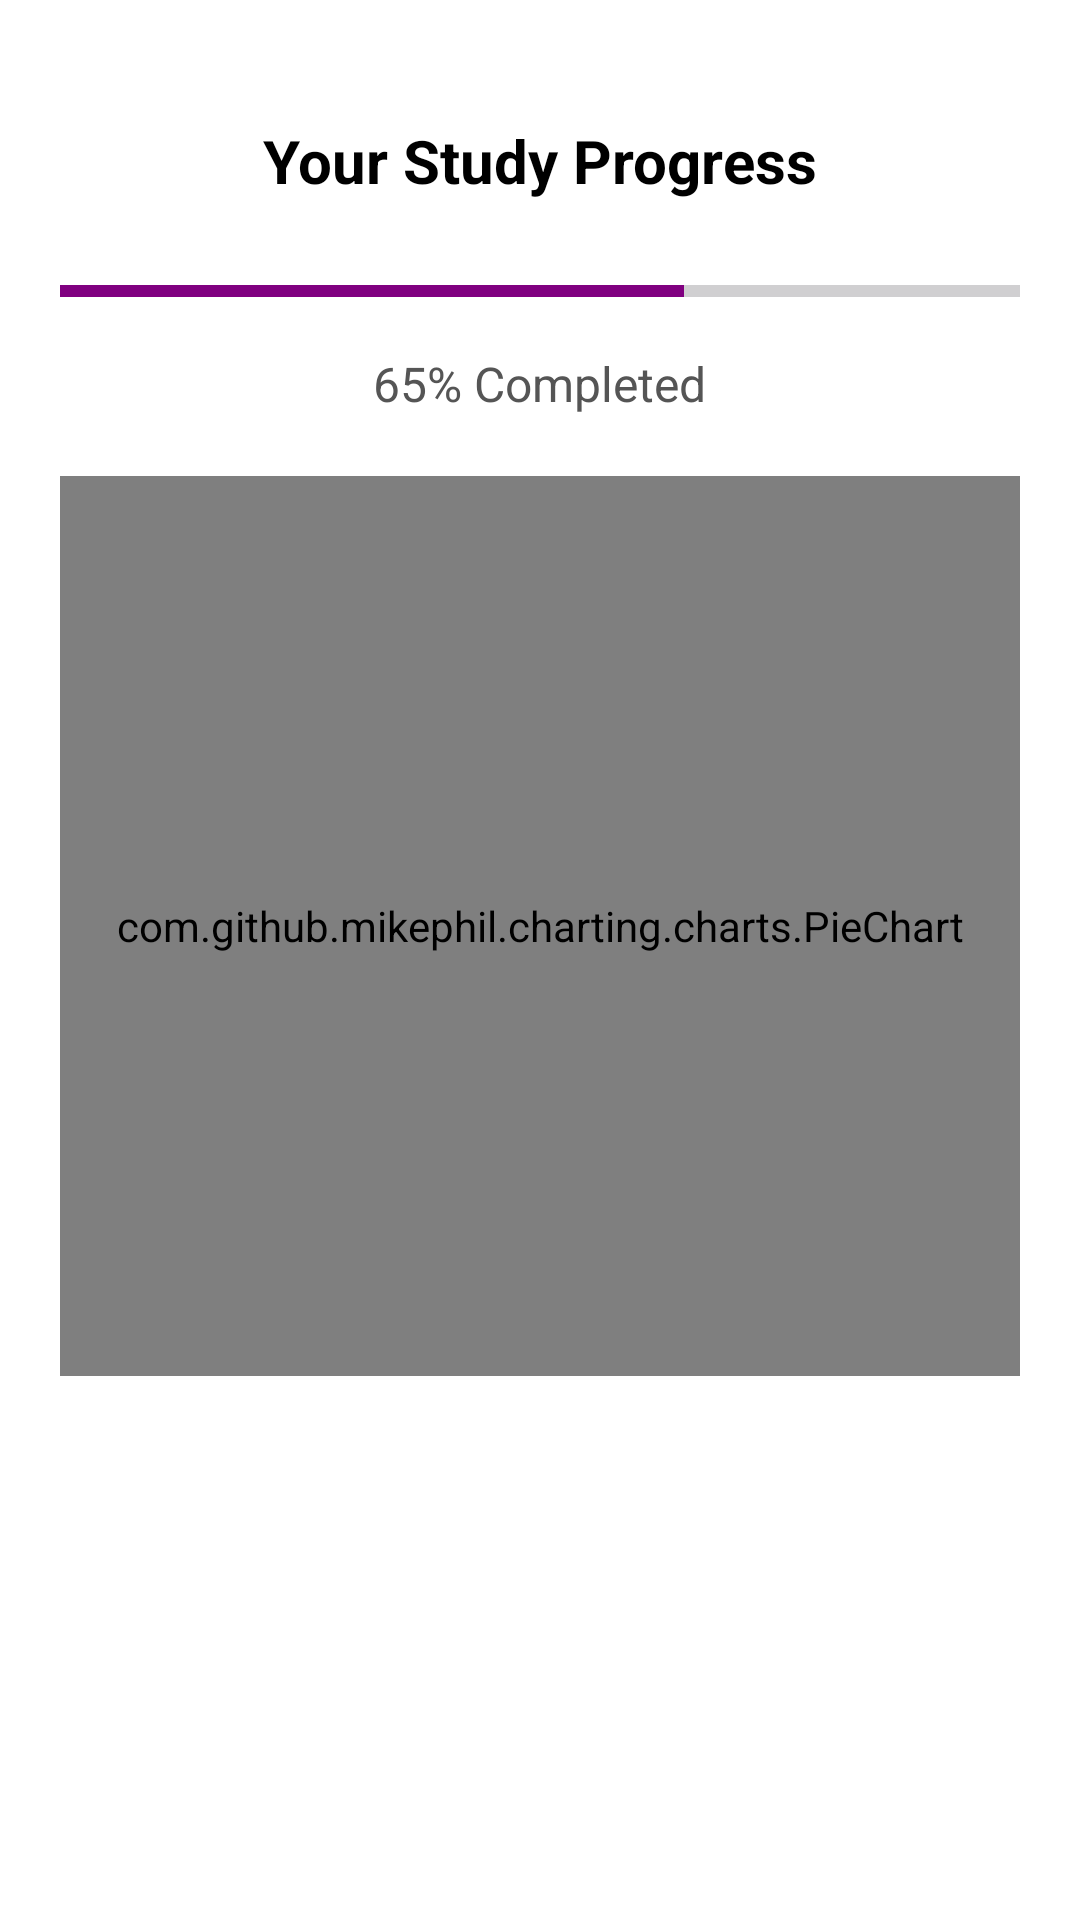

Layout XML and referenced resources for this Android screen:
<!-- AndroidManifest.xml: application theme Theme.Studyonline -->
<!-- res/layout/activity_progress.xml -->
<?xml version="1.0" encoding="utf-8"?>
<LinearLayout xmlns:android="http://schemas.android.com/apk/res/android"
    xmlns:tools="http://schemas.android.com/tools"
    android:id="@+id/progressLayout"
    android:layout_width="match_parent"
    android:layout_height="match_parent"
    android:orientation="vertical"
    android:padding="20dp"
    android:background="@android:color/white"
    tools:context=".ProgressActivity">

    
    <TextView
        android:id="@+id/tvProgressTitle"
        android:layout_width="wrap_content"
        android:layout_height="wrap_content"
        android:text="Your Study Progress"
        android:textSize="20sp"
        android:textStyle="bold"
        android:textColor="#000"
        android:layout_gravity="center_horizontal"
        android:layout_marginTop="20dp" />

    
    <ProgressBar
        android:id="@+id/progressBar"
        style="?android:attr/progressBarStyleHorizontal"
        android:layout_width="match_parent"
        android:layout_height="20dp"
        android:layout_marginTop="20dp"
        android:progress="65"
        android:max="100"
        android:progressTint="@color/purple_200"
        android:backgroundTint="@android:color/darker_gray" />

    
    <TextView
        android:id="@+id/tvProgressPercent"
        android:layout_width="wrap_content"
        android:layout_height="wrap_content"
        android:text="65% Completed"
        android:layout_marginTop="10dp"
        android:layout_gravity="center_horizontal"
        android:textSize="16sp"
        android:textColor="#555" />

    
    <com.github.mikephil.charting.charts.PieChart
        android:id="@+id/pieChart"
        android:layout_width="match_parent"
        android:layout_height="300dp"
        android:layout_marginTop="20dp" />

    
    <androidx.recyclerview.widget.RecyclerView
        android:id="@+id/recyclerViewSessions"
        android:layout_width="match_parent"
        android:layout_height="0dp"
        android:layout_weight="1"
        android:layout_marginTop="20dp"
        android:scrollbars="vertical" />

</LinearLayout>
<!-- resources referenced by this layout -->
<resources>
  <color name="purple_200">#800080</color>
  <style name="Theme.Studyonline" parent="Base.Theme.Studyonline" />
  <style name="Base.Theme.Studyonline" parent="Theme.Material3.DayNight.NoActionBar">
  
      </style>
</resources>
